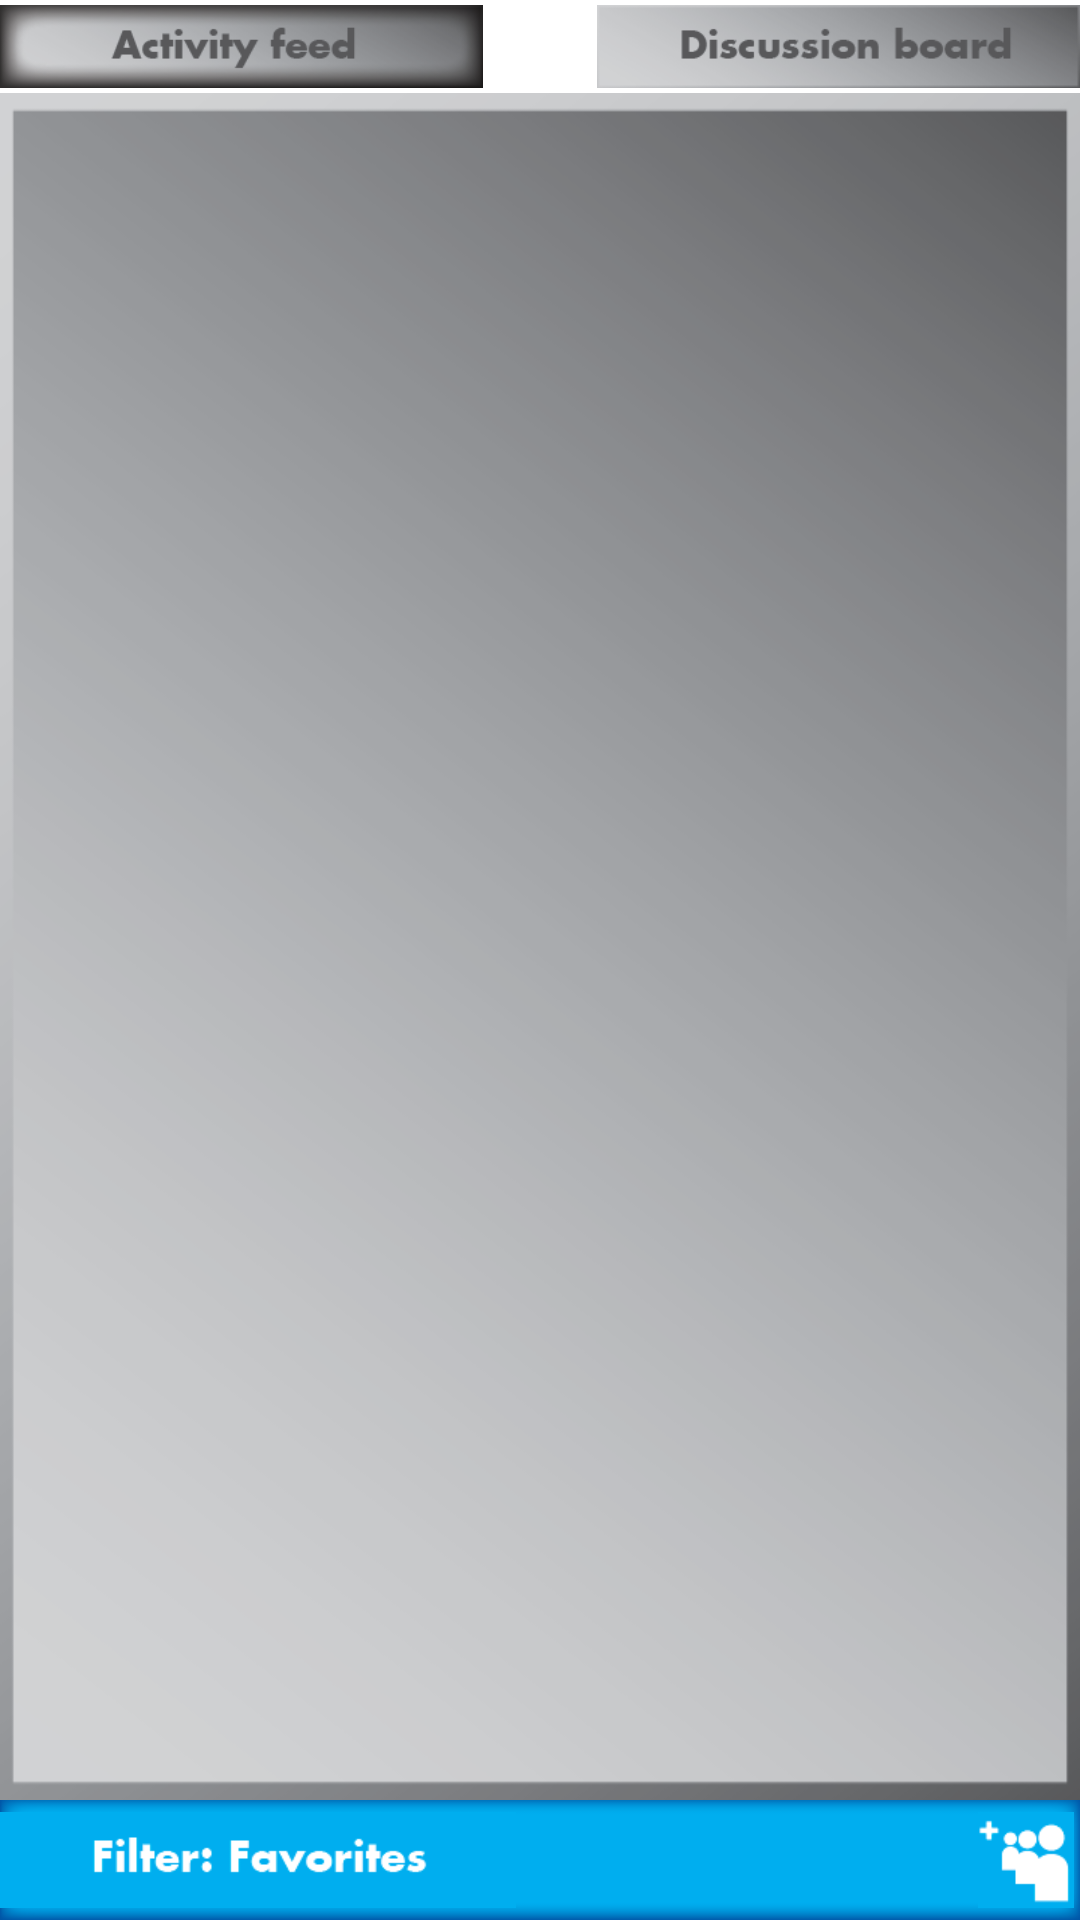

Here is an Android app screen rendered from its layout file. Give the layout XML and the strings, colors and styles it references.
<!-- AndroidManifest.xml: application theme AppTheme -->
<!-- res/layout/activity_social_rev2.xml -->
<?xml version="1.0" encoding="utf-8"?>
<LinearLayout xmlns:android="http://schemas.android.com/apk/res/android"
    android:id="@+id/headLayout"
    android:layout_width="match_parent"
    android:layout_height="match_parent"
    android:orientation="vertical" >



    <RelativeLayout
        android:id="@+id/buttonLayoutTop"
        android:layout_width="match_parent"
        android:layout_height="wrap_content" >

        
        <ImageView
            android:id="@+id/activity_feed_imageView"
            android:layout_width="161dip"
            android:layout_height="wrap_content"
            android:layout_alignParentLeft="true"
            android:layout_alignParentTop="true"
            android:contentDescription="@string/imageViewBook"
            android:src="@drawable/activity_feed_pushed" />

        <ImageView
            android:id="@+id/discussion_board_imageView"
            android:layout_width="161dip"
            android:layout_height="wrap_content"
            android:layout_alignParentRight="true"
            android:layout_alignParentTop="true"
            android:contentDescription="@string/imageViewBook"
            android:src="@drawable/discussion_board" />
    </RelativeLayout>


    <RelativeLayout
        android:id="@+id/buttomLayout"
        android:layout_width="match_parent"
        android:layout_height="wrap_content" >

        <ListView
            android:id="@android:id/list"
            android:layout_width="match_parent"
            android:layout_height="wrap_content"
            android:layout_above="@+id/submenubg"
            android:layout_alignParentTop="true"
            android:background="@drawable/background" >
        </ListView>

        <ImageView
            android:id="@+id/submenubg"
            android:layout_width="wrap_content"
            android:layout_height="wrap_content"
            android:layout_alignParentBottom="true"
            android:contentDescription="@string/imageViewBook"
            android:src="@drawable/sub_menu_background" />

        <ImageView
            android:id="@+id/sub_menu_add_feriend"
            android:layout_width="wrap_content"
            android:layout_height="wrap_content"
            android:layout_alignParentRight="true"
            android:layout_below="@android:id/list"
            android:layout_marginRight="2dip"
            android:layout_marginTop="4dip"
            android:contentDescription="@string/imageViewBook"
            android:src="@drawable/sub_menu_add_friend" />

        <ImageView
            android:id="@+id/sub_menu_left_imageView"
            android:layout_width="wrap_content"
            android:layout_height="wrap_content"
            android:layout_alignParentLeft="true"
            android:layout_alignTop="@+id/sub_menu_add_feriend"
            android:contentDescription="@string/imageViewBook"
            android:src="@drawable/sub_menu_add_favorites" />

    </RelativeLayout>

</LinearLayout>
<!-- resources referenced by this layout -->
<resources>
  <!-- drawable activity_feed_pushed: png bitmap (drawable-xhdpi, 10873 bytes) -->
  <!-- drawable background: png bitmap (drawable-xhdpi, 31103 bytes) -->
  <!-- drawable discussion_board: png bitmap (drawable-xhdpi, 6978 bytes) -->
  <!-- drawable sub_menu_add_favorites: png bitmap (drawable-xhdpi, 2109 bytes) -->
  <!-- drawable sub_menu_add_friend: png bitmap (drawable-xhdpi, 1142 bytes) -->
  <!-- drawable sub_menu_background: png bitmap (drawable-xhdpi, 1904 bytes) -->
  <string name="imageViewBook">Image</string>
  <style name="AppTheme" parent="android:Theme.Light" />
</resources>
